Run: headless pygame with SDL's dummy video driver; simulated clock (each Clock.tick advances the game by its frame time, no real sleeping); random seed 0; keys injected as events and as key.get_pressed() state; mouse plan: one left click at the window centre at the start of phase 2, then a move to the lower-right quarter at the start of phase 3.
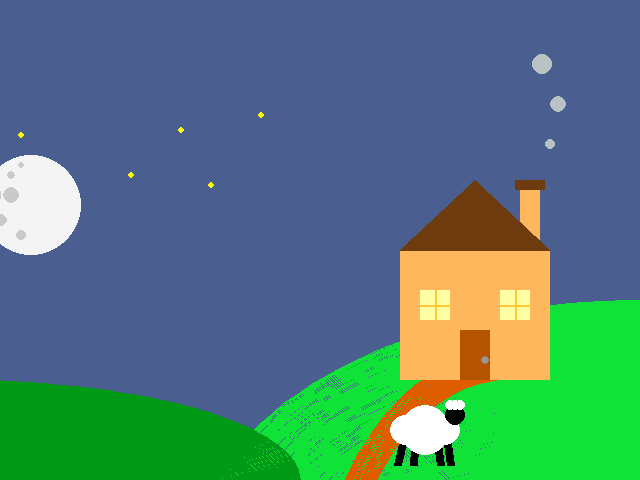
Frame 1 of 4 · flips 1–60 · no input
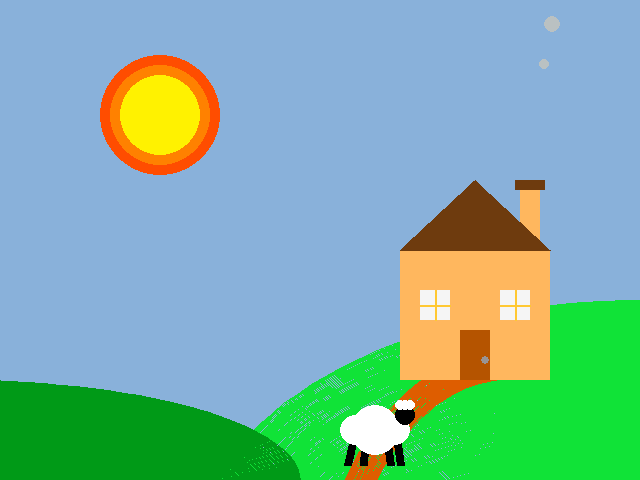
Frame 2 of 4 · flips 61–180 · clicked the window centre · tapped SPACE, RETURN · held RIGHT (→), D
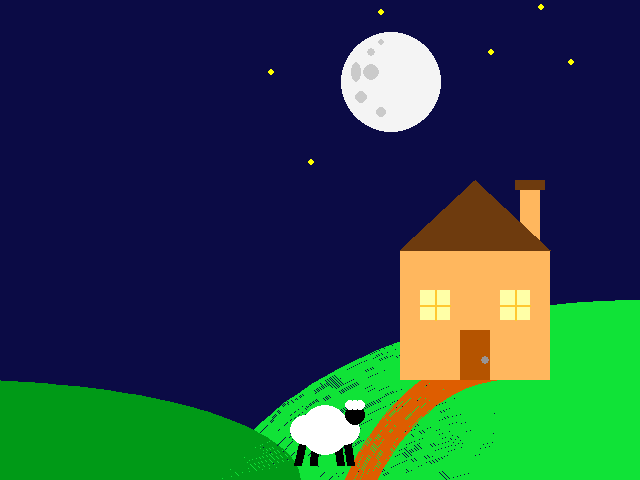
Frame 3 of 4 · flips 181–300 · moved the mouse to the lower-right quarter · held DOWN (↓), S
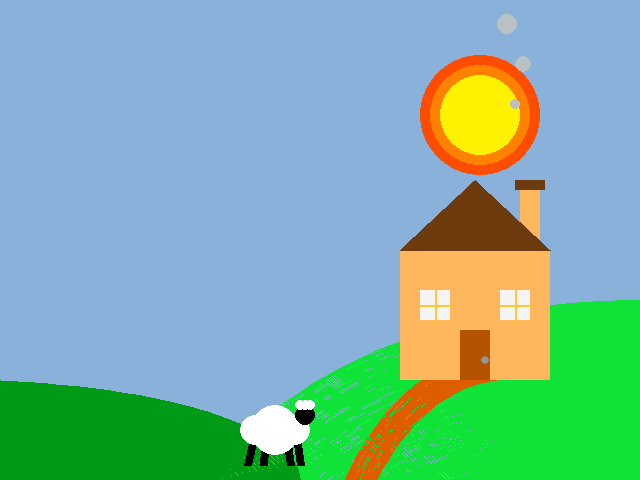
Frame 4 of 4 · flips 301–420 · held LEFT (←), A, UP (↑), W

The pygame program that drew these frames:

import pygame
import math
from pygame.locals import K_ESCAPE, KEYDOWN, QUIT, MOUSEBUTTONDOWN
pygame.init()
WIDTH = 640
HEIGHT = 480
SIZE = (WIDTH, HEIGHT)
screen = pygame.display.set_mode(SIZE)
clock = pygame.time.Clock()

# ---------------------------
# Initialize global variables
percent = 0.0051
start = pygame.Color(168, 219, 255)
end = pygame.Color(11, 11, 69)
transition_speed = 0.0051
sun_x = 0
sun_y = 0
moon_x=150
moon_y=480
star_x= 200
star_y= 80
star_colour = (168, 219, 255)
house_x = 400
house_y = 250
smoke_x = 530
smoke_y = 180
sheep_x = 110
sheep_y = 430
# ---------------------------
running = True
while running:
    if percent >= 1:
        transition_speed = -transition_speed
    elif percent <= 0:
        transition_speed = -transition_speed
    percent = round(percent + transition_speed, 2)
    print(percent)
    new_color = start.lerp(end, percent)

    # EVENT HANDLING
    for event in pygame.event.get():
        if event.type == KEYDOWN:
            if event.key == K_ESCAPE:
                running = False # this would stop the loop
        elif event.type == QUIT:
            running = False
        elif event.type == MOUSEBUTTONDOWN:
            print(event.pos)
        
    # GAME STATE UPDATES - move a player/ball, put math here
    # All game math and comparisons happen here

    # DRAWING
    screen.fill((new_color)) # always the first drawing command!
    #stars
    pygame.draw.circle(screen,(star_colour),(moon_x+100,moon_y-30),3)
    pygame.draw.circle(screen,(star_colour),(moon_x+150,moon_y-75),3)
    pygame.draw.circle(screen,(star_colour),(moon_x+230,moon_y-90),3)
    pygame.draw.circle(screen,(star_colour),(moon_x+180,moon_y-20),3)
    pygame.draw.circle(screen,(star_colour),(moon_x-80,moon_y+80),3)
    pygame.draw.circle(screen,(star_colour),(moon_x-10,moon_y-70),3)
    pygame.draw.circle(screen,(star_colour),(moon_x-120,moon_y-10),3)
    #sun
    pygame.draw.circle(screen,(255,77,0),(sun_x,sun_y),60)
    pygame.draw.circle(screen,(255,129,0),(sun_x,sun_y),50)
    pygame.draw.circle(screen,(255, 242, 0),(sun_x,sun_y),40)
    #moon
    pygame.draw.circle(screen,(244, 244, 244),(moon_x,moon_y),50)
    pygame.draw.circle(screen,(202, 202, 202),(moon_x-30,moon_y+15),6)
    pygame.draw.circle(screen,(202, 202, 202),(moon_x-20,moon_y-30),4)
    pygame.draw.circle(screen,(202,202,202),(moon_x-10, moon_y-40),3)
    pygame.draw.ellipse(screen,(202,202,202),(moon_x-40, moon_y-20,10,20))
    pygame.draw.circle(screen,(202,202,202),(moon_x-20, moon_y-10),8)
    pygame.draw.circle(screen,(202,202,202),(moon_x-20, moon_y-10),3)
    pygame.draw.circle(screen,(202,202,202),(moon_x-10,moon_y+30),5)
    # changes in sky (colour, position of sun, moon, stars)
    if 0.0<=percent<=0.5:  # day
        moon_x = -50
        sun_x+=8
        sun_y= ((sun_x - WIDTH/2)**2) / WIDTH +75
        window_colour = (245, 245, 245)
        star_colour = (new_color)
    elif 0.5<=percent<=1:  # night
        sun_x = -80
        moon_x +=9
        moon_y= ((moon_x - WIDTH/2)**2) / WIDTH +75
        window_colour = (255,255,167)
        star_colour = (255,255,0)
    #hills
    pygame.draw.arc(screen,(16, 227, 55),(200,300,900,500),3.14/2,3.14, 400)
    pygame.draw.arc(screen,(222, 93, 0),(310,350,400,600),3.14/2,3.14, 30)
    pygame.draw.arc(screen,(0,154,23),(-400,380,700,200),0,3.14/2, 400)
    #house
    pygame.draw.rect(screen,(255, 183, 94),(house_x,house_y,150,130))
    #windows
    pygame.draw.rect(screen,((window_colour)),(house_x+20,house_y+40,30,30))
    pygame.draw.rect(screen,((window_colour)),(house_x+100,house_y+40,30,30))
    pygame.draw.line(screen,(255,200,50),(house_x+35,house_y+40),(house_x+35,house_y+70), 2)
    pygame.draw.line(screen,(255,200,50),(house_x+20,house_y+55),(house_x+50,house_y+55), 2)
    pygame.draw.line(screen,(255,200,50),(house_x+115,house_y+40),(house_x+115,house_y+70), 2)
    pygame.draw.line(screen,(255,200,50),(house_x+100,house_y+55),(house_x+130,house_y+55), 2)
    #smoke
    pygame.draw.circle(screen,(186, 193, 194),(smoke_x,smoke_y),5)
    pygame.draw.circle(screen,(186, 193, 194),(smoke_x+8,smoke_y-40),8)
    pygame.draw.circle(screen,(186, 193, 194),(smoke_x-8,smoke_y-80),10)
    #smoke movement
    smoke_x = math.sin(0.1*smoke_y)*20 + 535
    smoke_y-= 4
    if smoke_y==-20:
        smoke_y = 180
    #chimmney
    pygame.draw.rect(screen,(255,183,94),(house_x+120,house_y-70,20,100))
    pygame.draw.rect(screen,(110, 59, 14),(house_x+115,house_y-70,30,10))
    #roof
    pygame.draw.polygon(screen,(110, 59, 14),[(house_x, house_y), (house_x+150, house_y), (house_x+75,house_y-70)])
    #door
    pygame.draw.rect(screen,(181, 84, 0),(house_x+60, house_y+80,30,50))
    pygame.draw.circle(screen,(153, 148, 148),(house_x+85,house_y+110),4)
    #sheep
    pygame.draw.line(screen,(0,0,0),(sheep_x,sheep_y),(sheep_x-8, sheep_y+35),8)
    pygame.draw.line(screen,(0,0,0),(sheep_x+10,sheep_y),(sheep_x+8, sheep_y+35),8)
    pygame.draw.line(screen,(0,0,0),(sheep_x+30,sheep_y),(sheep_x+35, sheep_y+35),8)
    pygame.draw.line(screen,(0,0,0),(sheep_x+40,sheep_y),(sheep_x+45, sheep_y+35),8)
    pygame.draw.circle(screen,(255,255,255),(sheep_x,sheep_y),15)
    pygame.draw.circle(screen,(255,255,255),(sheep_x+20,sheep_y),25)
    pygame.draw.circle(screen,(255,255,255),(sheep_x+40,sheep_y),15)
    pygame.draw.circle(screen,(0,0,0),(sheep_x+50,sheep_y-15),10)
    pygame.draw.circle(screen,(255,255,255),(sheep_x+45,sheep_y-25),5)
    pygame.draw.circle(screen,(255,255,255),(sheep_x+50,sheep_y-25),5)
    pygame.draw.circle(screen,(255,255,255),(sheep_x+55,sheep_y-25),5)
    #sheep movement
    sheep_x+=5
    if sheep_x == WIDTH+10:
        sheep_x = 0

    # Must be the last two lines
    # of the game loop
    pygame.display.flip()
    clock.tick(30)
    #---------------------------
pygame.quit()
